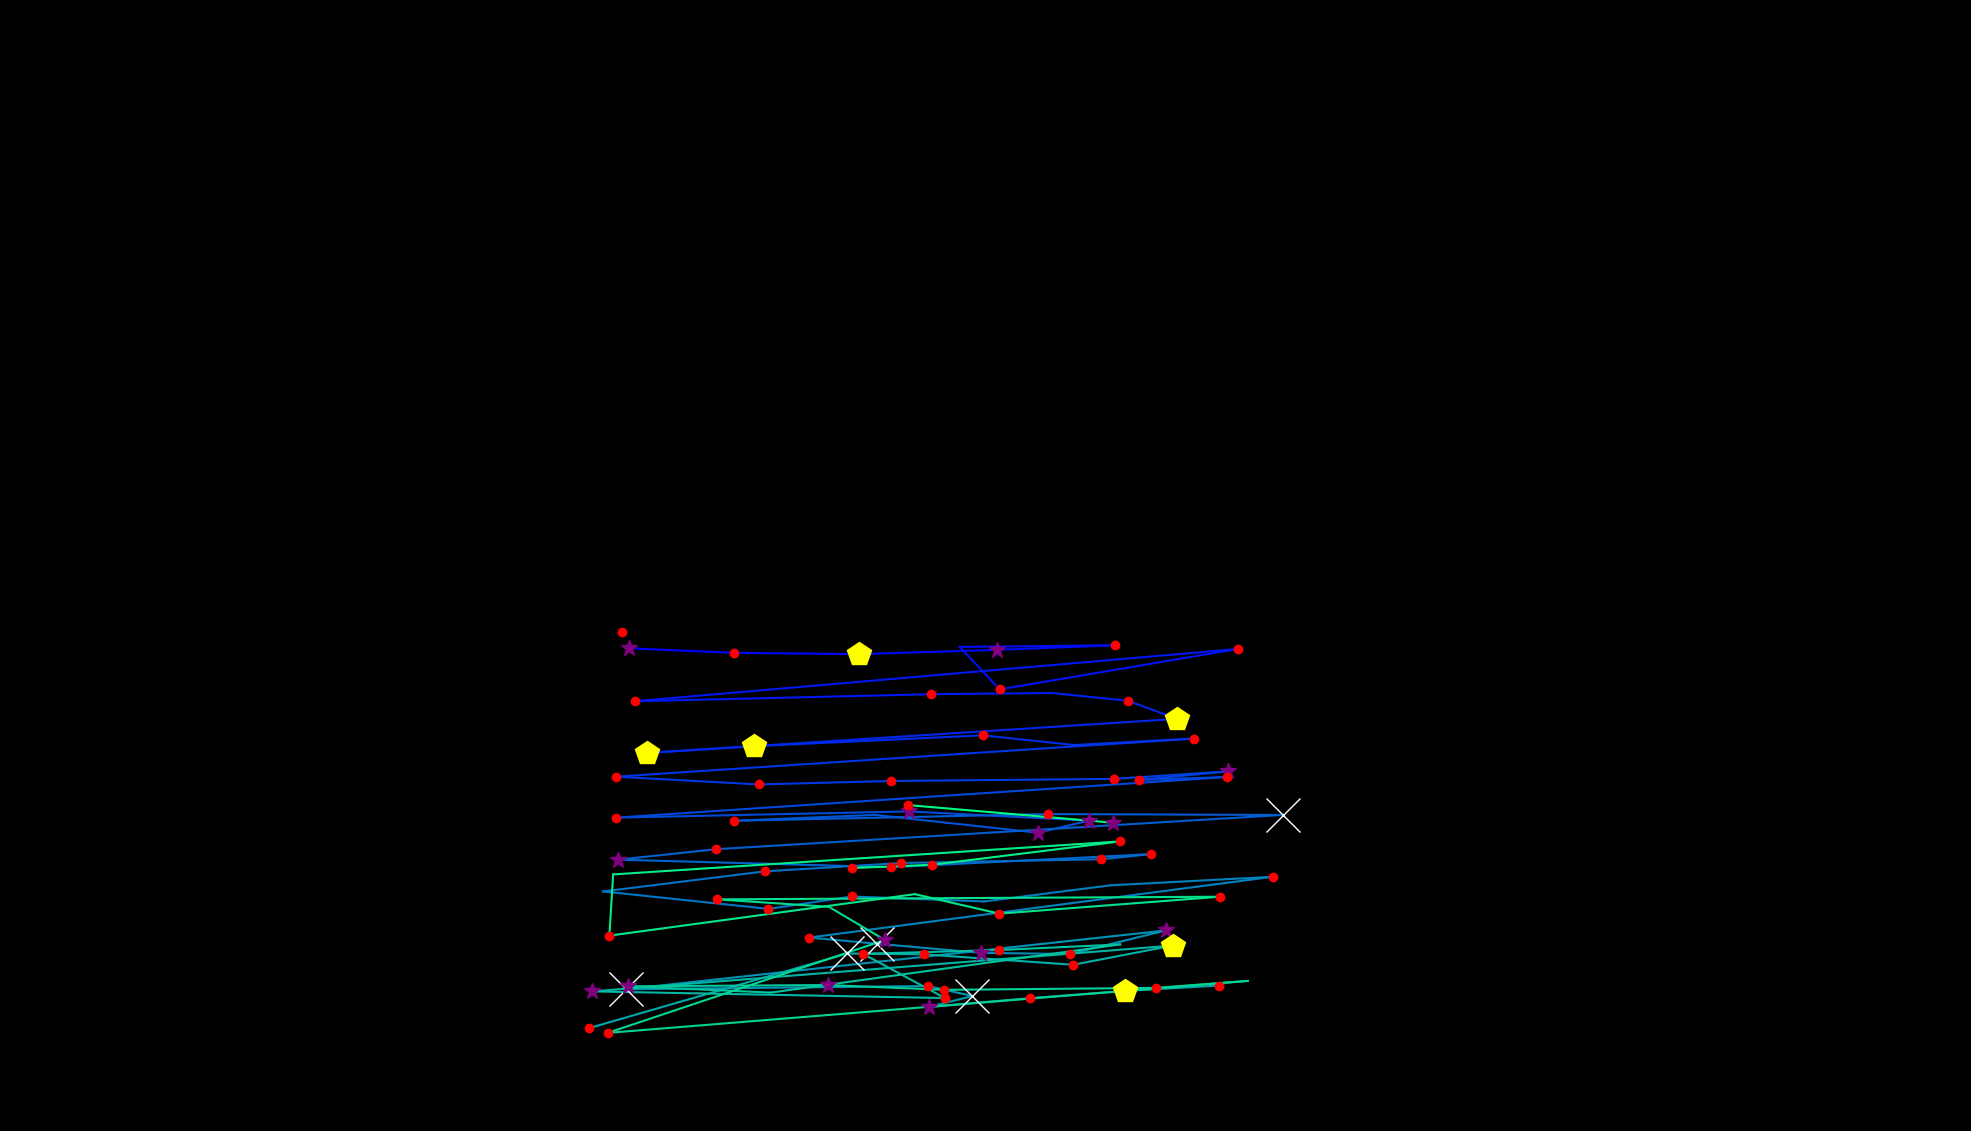

Source data for this figure (header and first rows):
, fixation_id, timestamp, avg_gaze_x, avg_gaze_y, duration
0, 407.0, 121730, 807.2, 648.3, 180.7
1, 416.0, 123827, 816.7, 626.9, 277.1
2, 417.0, 124140, 952.8, 621, 144.6
3, 418.0, 124345, 1115, 619.3, 457.9
4, 419.0, 124875, 1295, 624.9, 265.1
5, 420.0, 125164, 1448, 630.7, 204.8
6, 421.0, 125441, 1247, 628.7, 96.39
7, 422.0, 125755, 1298, 573.5, 156.6
8, 423.0, 126008, 1608, 626, 228.9
9, 424.0, 126321, 824.6, 558.1, 228.9
10, 425.0, 126610, 1209, 567.2, 204.8
11, 426.0, 126875, 1366, 568.8, 108.4
12, 427.0, 127092, 1465, 558.7, 228.9
13, 428.0, 127345, 1529, 535.2, 421.7
14, 429.0, 127839, 840.2, 491, 457.9
15, 430.0, 128345, 979.2, 499.7, 518.1
16, 431.0, 128935, 1276, 513.9, 168.7
17, 432.0, 129152, 1395, 501.2, 108.4
18, 433.0, 129369, 1551, 509.7, 120.5
19, 434.0, 129707, 799.9, 460.2, 216.9
20, 435.0, 129960, 985.8, 450, 144.6
21, 436.0, 130273, 1157, 454.6, 180.7
22, 437.0, 130526, 1446, 457.3, 156.6
23, 438.0, 130731, 1595, 467, 265.1
24, 439.0, 131044, 1479, 455.9, 156.6
25, 440.0, 131249, 1593, 459.7, 144.6
26, 441.0, 131562, 800, 407, 180.7
27, 442.0, 131827, 1180, 415, 265.1
28, 443.0, 132128, 1414, 403.1, 265.1
29, 444.0, 132418, 1348, 387.3, 265.1
30, 445.0, 132731, 1136, 410.5, 96.39
31, 446.0, 132936, 953.2, 402.9, 156.6
32, 447.0, 133177, 1360, 411.6, 228.9
33, 448.0, 133478, 1666, 410.5, 1229
34, 449.0, 134815, 930.1, 366, 132.5
35, 450.0, 134984, 802.9, 352.4, 253
36, 451.0, 135261, 1157, 342.6, 241
37, 452.0, 135562, 1495, 359.6, 120.5
38, 453.0, 135707, 1430, 352.9, 180.7
39, 454.0, 135960, 1171, 348.1, 156.6
40, 455.0, 136189, 993.2, 337.2, 120.5
41, 456.0, 136430, 783.4, 311.1, 96.39
42, 457.0, 136611, 998, 288.5, 156.6
43, 458.0, 136791, 1106, 304.6, 168.7
44, 459.0, 137008, 1278, 298.1, 96.39
45, 460.0, 137261, 1442, 319.1, 96.39
46, 461.0, 137478, 1653, 330.2, 156.6
47, 462.0, 137695, 1051, 251.2, 180.7
48, 463.0, 137996, 1139, 243.2, 554.3
49, 464.0, 138599, 1274, 231.3, 277.1
50, 465.0, 138936, 1390, 229.8, 180.7
51, 466.0, 139165, 1514, 260.5, 397.6
52, 467.0, 139695, 812.8, 184.1, 554.3
53, 468.0, 140346, 1205, 188.3, 241
54, 469.0, 140635, 1263, 175.3, 795.2
55, 470.0, 141454, 1206, 161, 265.1
56, 471.0, 141743, 1337, 172.5, 180.7
57, 472.0, 141948, 1461, 181.8, 494
58, 473.0, 142466, 1583, 188.9, 132.5
59, 475.0, 142960, 765.3, 133.6, 168.7
... 29 more rows
